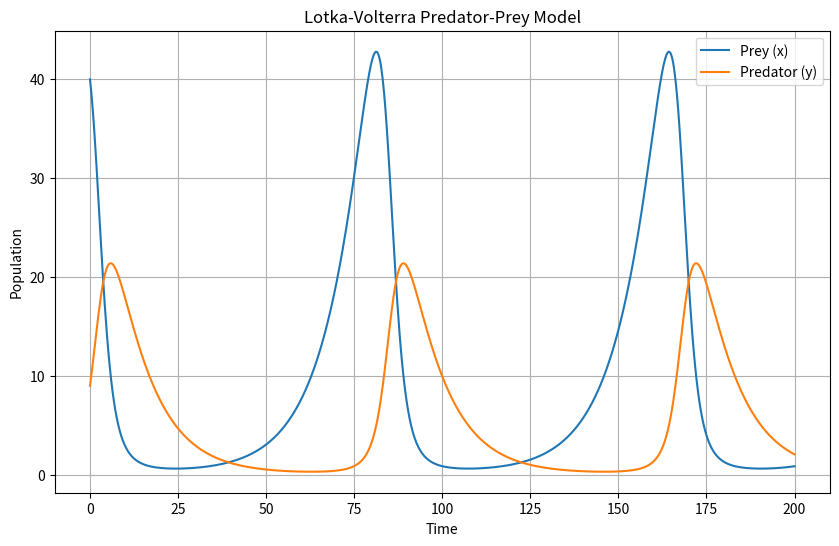

This chart was generated by the following Python code:
import numpy as np
from scipy.integrate import odeint
import matplotlib.pyplot as plt

# Define the Lotka-Volterra equations
def predator_prey_system(y, t, alpha, beta, delta, gamma):
    x, z = y
    dxdt = alpha * x - beta * x * z
    dzdt = delta * x * z - gamma * z
    return [dxdt, dzdt]

# Set the initial conditions and parameters
initial_conditions = [40, 9]  # Initial prey and predator populations
alpha = 0.1  # Prey birth rate
beta = 0.02  # Rate at which predators kill prey
delta = 0.01  # Rate at which predators increase by consuming prey
gamma = 0.1  # Predator death rate

# Set the time points for integration
t = np.linspace(0, 200, 1000)

# Solve the system of differential equations
solution = odeint(predator_prey_system, initial_conditions, t, args=(alpha, beta, delta, gamma))

# Extract the prey and predator populations from the solution
prey_population, predator_population = solution.T

# Plot the results
plt.figure(figsize=(10, 6))
plt.plot(t, prey_population, label='Prey (x)')
plt.plot(t, predator_population, label='Predator (y)')
plt.title('Lotka-Volterra Predator-Prey Model')
plt.xlabel('Time')
plt.ylabel('Population')
plt.legend()
plt.grid(True)
plt.show()
